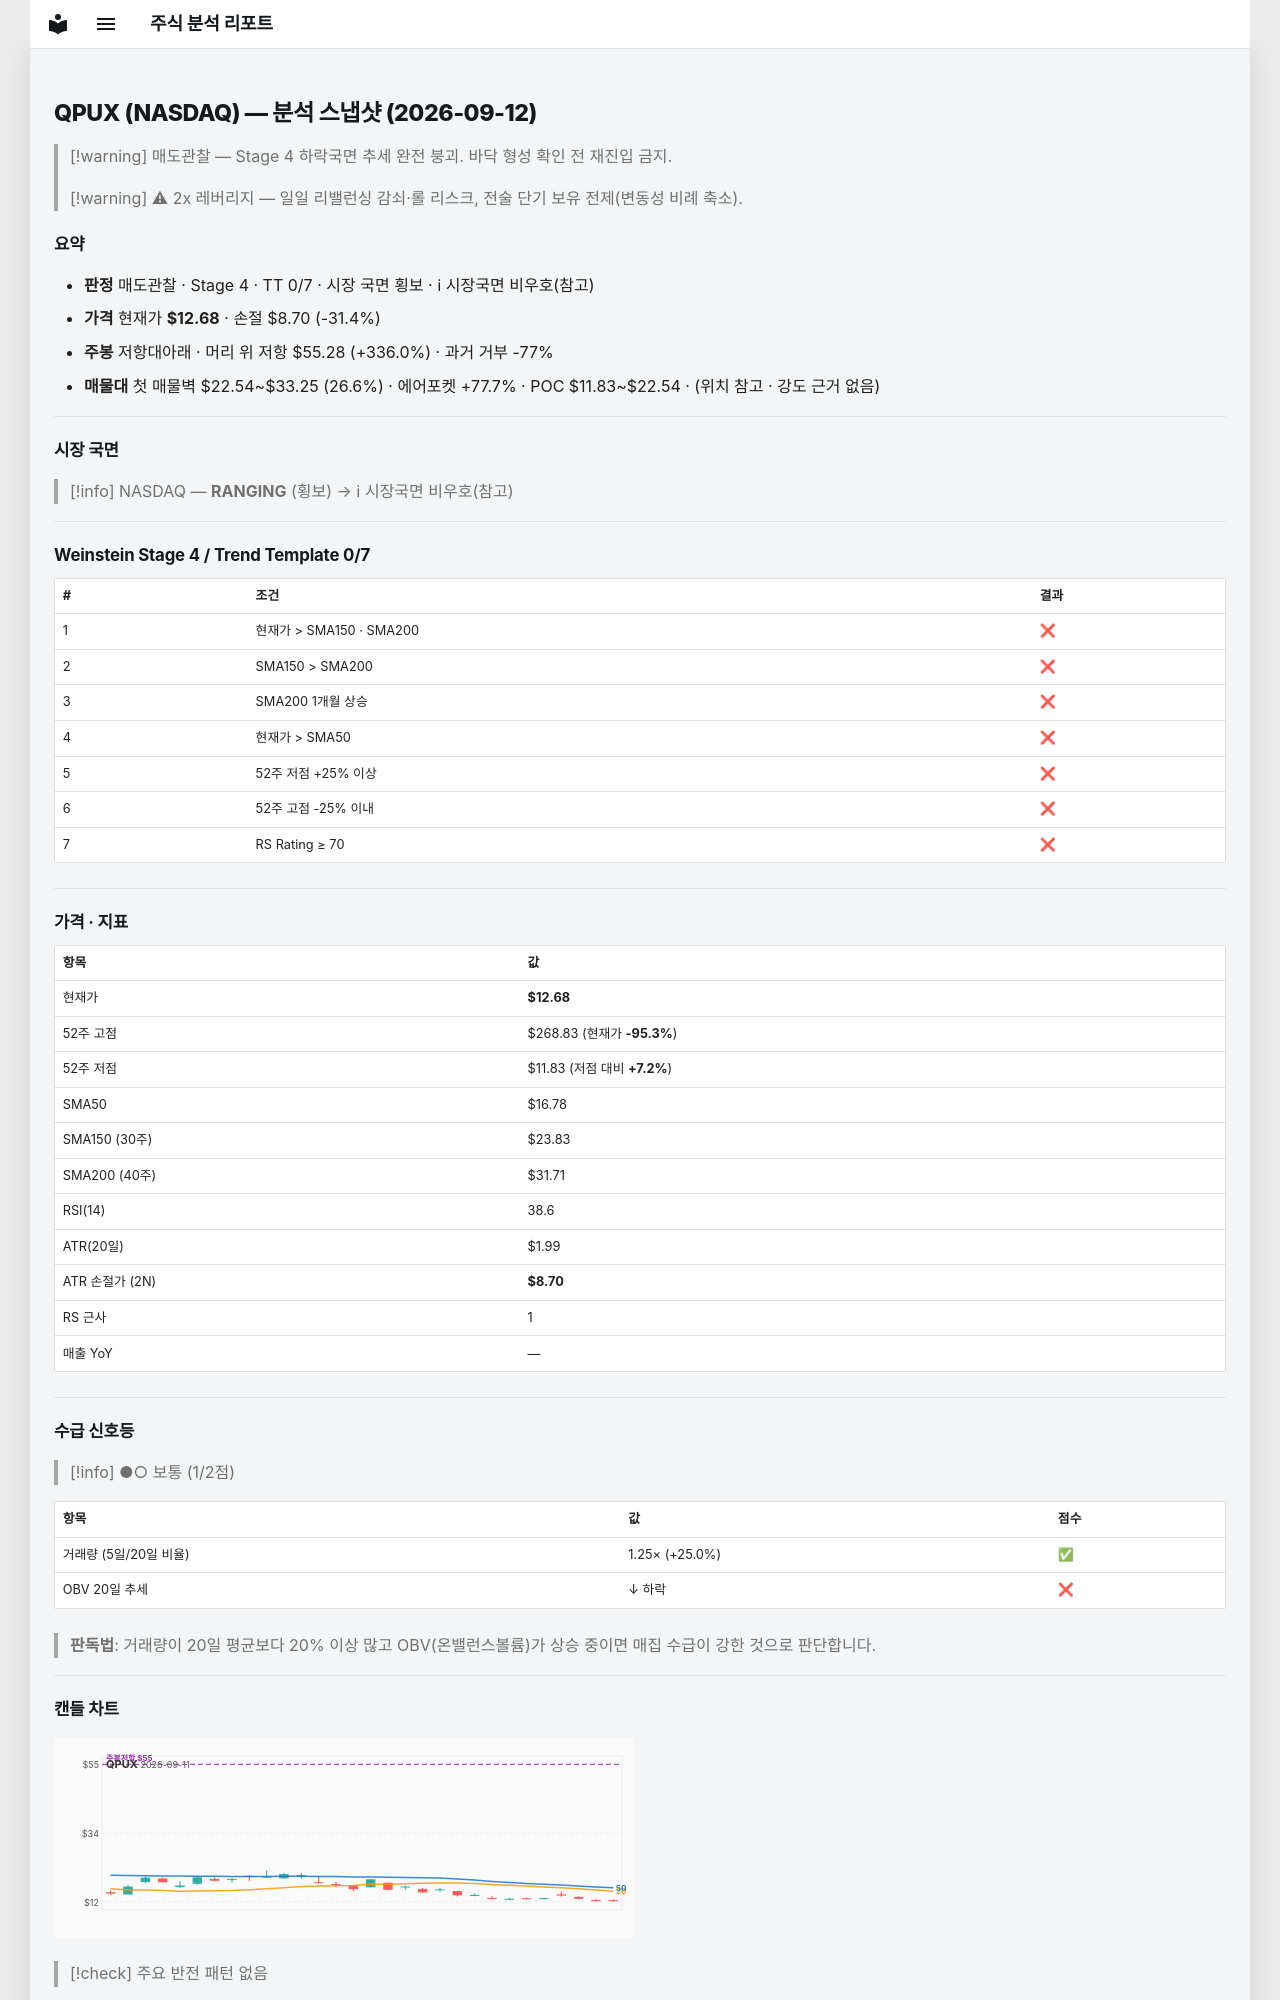

repository: soloandco/stock-reports · page: snapshots/QPUX-2026-09-12/index.html · generator: mkdocs

---
type: analysis-snapshot
title: QPUX 분석 스냅샷
ticker: QPUX
market: NASDAQ
created: 2026-09-12
updated: 2026-09-12
bar-date: 2026-09-11
verdict: 매도관찰
real-rr: 10.69
sma50-gap-pct: -24.4
weekly-position: 저항대아래
weekly-overhead-price: 55.28
weekly-overhead-pct: 336.0
stage: 4
trend-template-score: 0
tt-max: 7
price: 12.680000305175781
stop-price: 8.696170665419336
market-regime: RANGING
supply-demand-score: 1/2
supply-demand-label: 보통
status: tracking
tags:
  - stock-agent
  - watchlist
  - QPUX
  - analysis
related:
  - "[[analysis-template]]"
---

# QPUX (NASDAQ) — 분석 스냅샷 (2026-09-12)

> [!warning] 매도관찰 — Stage 4 하락국면
> 추세 완전 붕괴. 바닥 형성 확인 전 재진입 금지.

> [!warning] ⚠ 2x 레버리지 — 일일 리밸런싱 감쇠·롤 리스크, 전술 단기 보유 전제(변동성 비례 축소).

## 요약

- **판정** 매도관찰 · Stage 4 · TT 0/7 · 시장 국면 횡보 · ℹ 시장국면 비우호(참고)
- **가격** 현재가 **$12.68** · 손절 $8.70 (-31.4%)
- **주봉** 저항대아래 · 머리 위 저항 $55.28 (+336.0%) · 과거 거부 -77%
- **매물대** 첫 매물벽 $22.54~$33.25 (26.6%) · 에어포켓 +77.7% · POC $11.83~$22.54 · (위치 참고 · 강도 근거 없음)

---

## 시장 국면

> [!info] NASDAQ — **RANGING** (횡보) → ℹ 시장국면 비우호(참고)

---

## Weinstein Stage 4 / Trend Template 0/7

| # | 조건 | 결과 |
|---|------|------|
| 1 | 현재가 > SMA150 · SMA200 | ❌ |
| 2 | SMA150 > SMA200 | ❌ |
| 3 | SMA200 1개월 상승 | ❌ |
| 4 | 현재가 > SMA50 | ❌ |
| 5 | 52주 저점 +25% 이상 | ❌ |
| 6 | 52주 고점 -25% 이내 | ❌ |
| 7 | RS Rating ≥ 70 | ❌ |

---

## 가격 · 지표

| 항목 | 값 |
|------|---|
| 현재가 | **$12.68** |
| 52주 고점 | $268.83 (현재가 **-95.3%**) |
| 52주 저점 | $11.83 (저점 대비 **+7.2%**) |
| SMA50 | $16.78 |
| SMA150 (30주) | $23.83 |
| SMA200 (40주) | $31.71 |
| RSI(14) | 38.6 |
| ATR(20일) | $1.99 |
| ATR 손절가 (2N) | **$8.70** |
| RS 근사 | 1 |
| 매출 YoY | — |

---
## 수급 신호등

> [!info] ●○ 보통 (1/2점)

| 항목 | 값 | 점수 |
|------|------|------|
| 거래량 (5일/20일 비율) | 1.25× (+25.0%) | ✅ |
| OBV 20일 추세 | ↓ 하락 | ❌ |

> **판독법**: 거래량이 20일 평균보다 20% 이상 많고 OBV(온밸런스볼륨)가 상승 중이면 매집 수급이 강한 것으로 판단합니다.

---
